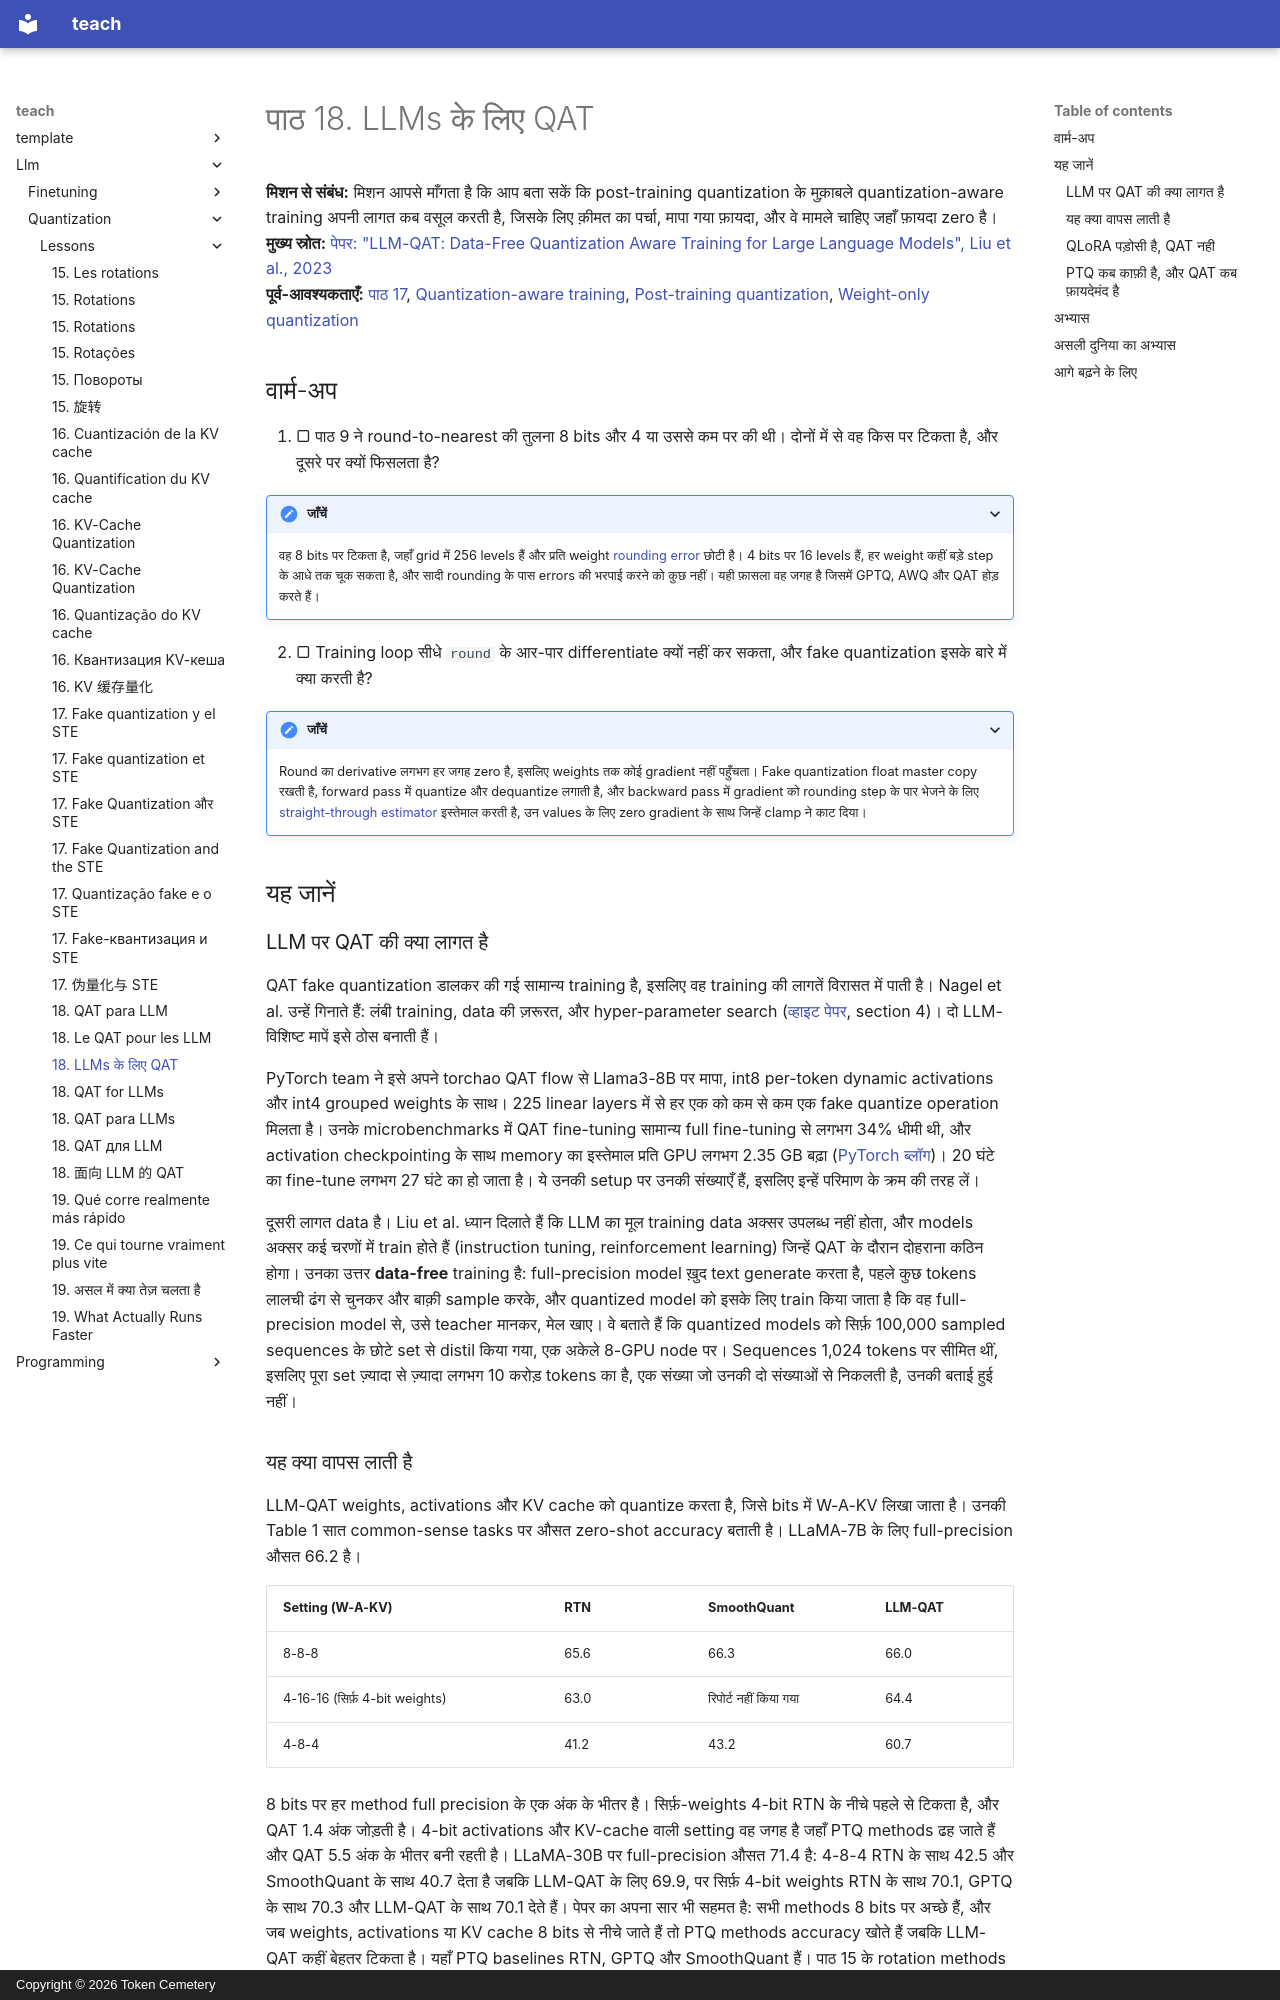

repository: TokenCemetery/teach · page: llm/quantization/lessons/0018-qat-for-llms.hi/index.html · generator: mkdocs · copyright: Copyright © 2026 Token Cemetery

---
title: "18. LLMs के लिए QAT"
description: "LLM पर quantization-aware training की क्या लागत आती है, वह क्या वापस लाती है, और PTQ कब काफ़ी है"
type: lesson
---

# पाठ 18. LLMs के लिए QAT

**मिशन से संबंध:** मिशन आपसे माँगता है कि आप बता सकें कि post-training quantization के मुक़ाबले quantization-aware training अपनी लागत कब वसूल करती है, जिसके लिए क़ीमत का पर्चा, मापा गया फ़ायदा, और वे मामले चाहिए जहाँ फ़ायदा zero है।
**मुख्य स्रोत:** [पेपर: "LLM-QAT: Data-Free Quantization Aware Training for Large Language Models", Liu et al., 2023](https://arxiv.org/abs/2305.17888)
**पूर्व-आवश्यकताएँ:** [पाठ 17](0017-fake-quantization-and-the-ste.md), [Quantization-aware training](../GLOSSARY.md), [Post-training quantization](../GLOSSARY.md), [Weight-only quantization](../GLOSSARY.md)

## वार्म-अप

1. ▢ पाठ 9 ने round-to-nearest की तुलना 8 bits और 4 या उससे कम पर की थी। दोनों में से वह किस पर टिकता है, और दूसरे पर क्यों फिसलता है?

<details markdown="1"><summary>जाँचें</summary>

वह 8 bits पर टिकता है, जहाँ grid में 256 levels हैं और प्रति weight [rounding error](../GLOSSARY.md) छोटी है। 4 bits पर 16 levels हैं, हर weight कहीं बड़े step के आधे तक चूक सकता है, और सादी rounding के पास errors की भरपाई करने को कुछ नहीं। यही फ़ासला वह जगह है जिसमें GPTQ, AWQ और QAT होड़ करते हैं।

</details>

2. ▢ Training loop सीधे `round` के आर-पार differentiate क्यों नहीं कर सकता, और fake quantization इसके बारे में क्या करती है?

<details markdown="1"><summary>जाँचें</summary>

Round का derivative लगभग हर जगह zero है, इसलिए weights तक कोई gradient नहीं पहुँचता। Fake quantization float master copy रखती है, forward pass में quantize और dequantize लगाती है, और backward pass में gradient को rounding step के पार भेजने के लिए [straight-through estimator](../GLOSSARY.md) इस्तेमाल करती है, उन values के लिए zero gradient के साथ जिन्हें clamp ने काट दिया।

</details>

## यह जानें

### LLM पर QAT की क्या लागत है

QAT fake quantization डालकर की गई सामान्य training है, इसलिए वह training की लागतें विरासत में पाती है। Nagel et al. उन्हें गिनाते हैं: लंबी training, data की ज़रूरत, और hyper-parameter search ([व्हाइट पेपर](https://arxiv.org/abs/2106.08295), section 4)। दो LLM-विशिष्ट मापें इसे ठोस बनाती हैं।

PyTorch team ने इसे अपने torchao QAT flow से Llama3-8B पर मापा, int8 per-token dynamic activations और int4 grouped weights के साथ। 225 linear layers में से हर एक को कम से कम एक fake quantize operation मिलता है। उनके microbenchmarks में QAT fine-tuning सामान्य full fine-tuning से लगभग 34% धीमी थी, और activation checkpointing के साथ memory का इस्तेमाल प्रति GPU लगभग 2.35 GB बढ़ा ([PyTorch ब्लॉग](https://pytorch.org/blog/quantization-aware-training/))। 20 घंटे का fine-tune लगभग 27 घंटे का हो जाता है। ये उनकी setup पर उनकी संख्याएँ हैं, इसलिए इन्हें परिमाण के क्रम की तरह लें।

दूसरी लागत data है। Liu et al. ध्यान दिलाते हैं कि LLM का मूल training data अक्सर उपलब्ध नहीं होता, और models अक्सर कई चरणों में train होते हैं (instruction tuning, reinforcement learning) जिन्हें QAT के दौरान दोहराना कठिन होगा। उनका उत्तर **data-free** training है: full-precision model ख़ुद text generate करता है, पहले कुछ tokens लालची ढंग से चुनकर और बाक़ी sample करके, और quantized model को इसके लिए train किया जाता है कि वह full-precision model से, उसे teacher मानकर, मेल खाए। वे बताते हैं कि quantized models को सिर्फ़ 100,000 sampled sequences के छोटे set से distil किया गया, एक अकेले 8-GPU node पर। Sequences 1,024 tokens पर सीमित थीं, इसलिए पूरा set ज़्यादा से ज़्यादा लगभग 10 करोड़ tokens का है, एक संख्या जो उनकी दो संख्याओं से निकलती है, उनकी बताई हुई नहीं।
